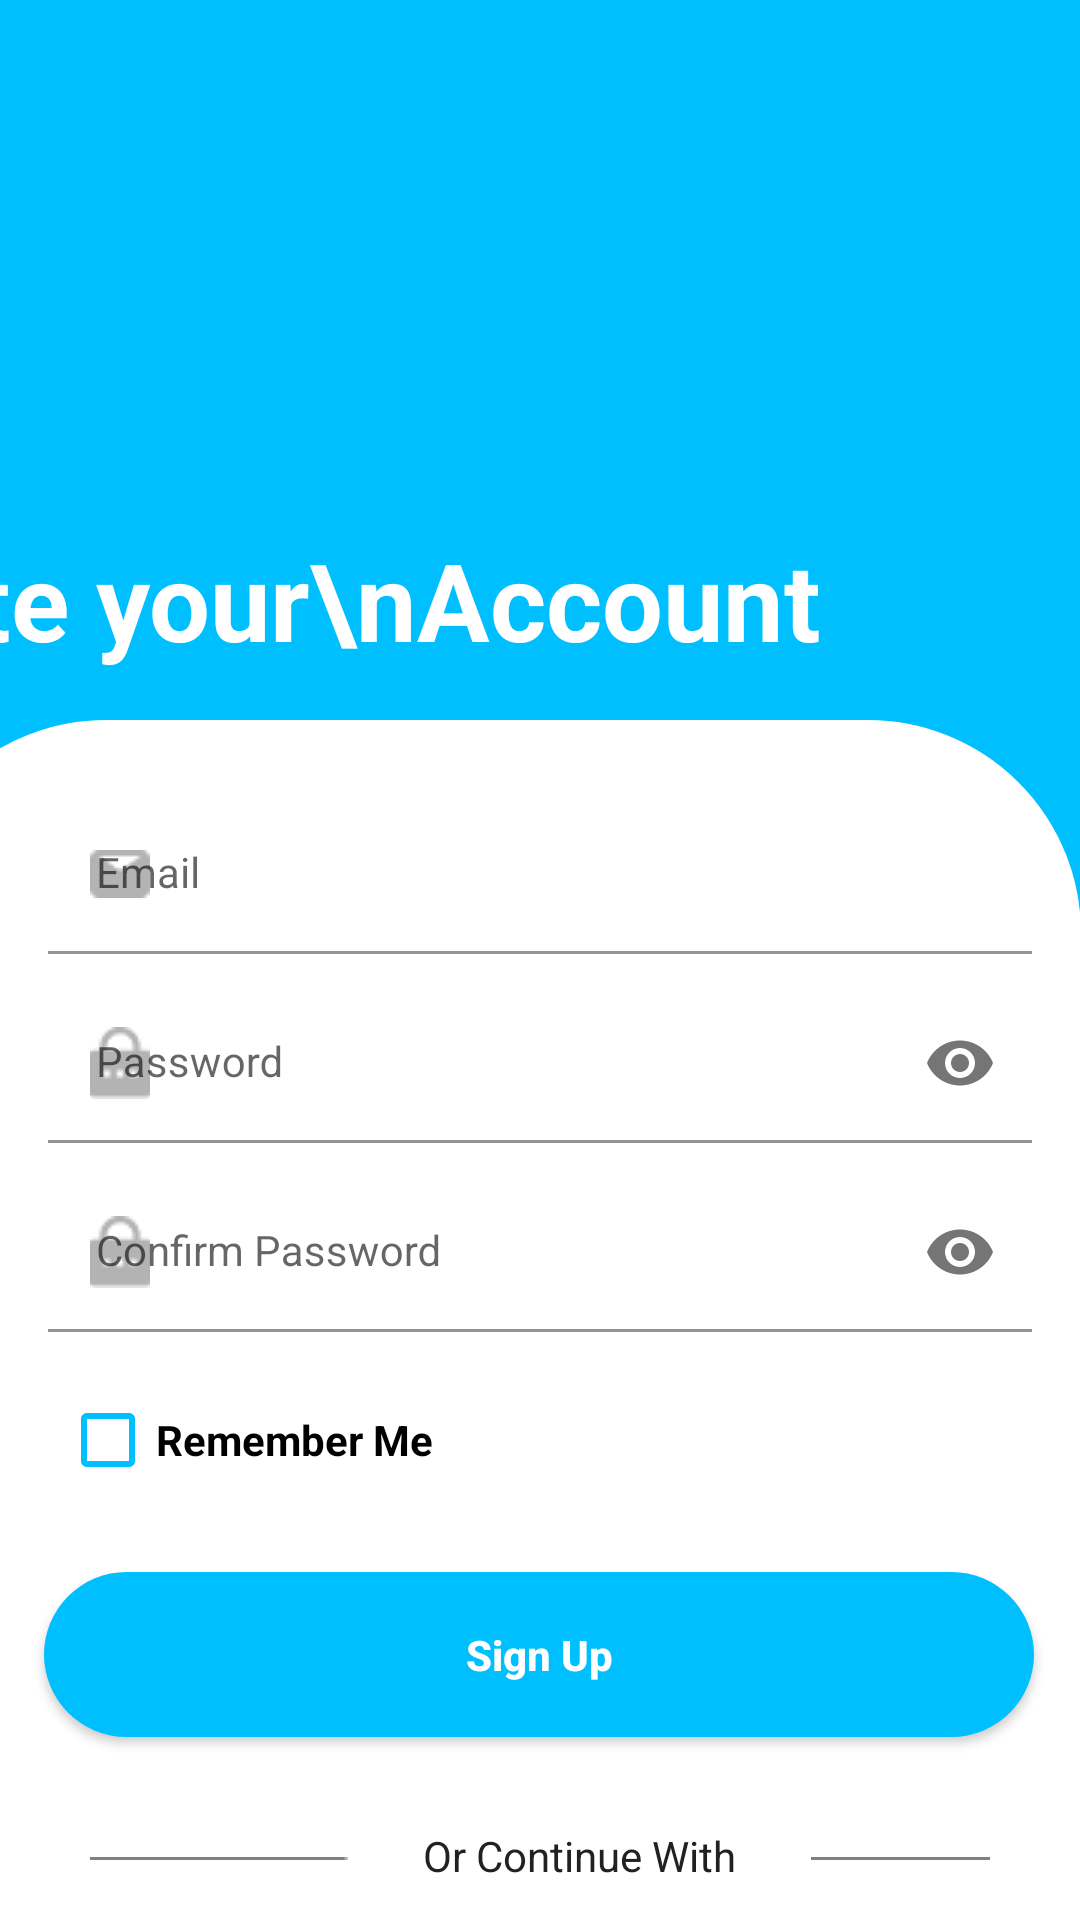

The Android layout XML behind this screen, and the referenced resources:
<!-- AndroidManifest.xml: application theme Theme.Letu -->
<!-- res/layout/activity_register.xml -->
<?xml version="1.0" encoding="utf-8"?>
<androidx.constraintlayout.widget.ConstraintLayout xmlns:android="http://schemas.android.com/apk/res/android"
    xmlns:app="http://schemas.android.com/apk/res-auto"
    xmlns:tools="http://schemas.android.com/tools"
    android:layout_width="match_parent"
    android:layout_height="match_parent"
    android:background="@color/primary"
    tools:context="activity.RegisterActivity">

    <TextView
        android:id="@+id/textView2"
        android:layout_width="wrap_content"
        android:layout_height="wrap_content"
        android:layout_marginStart="35dp"
        android:layout_marginEnd="206dp"
        android:layout_marginBottom="16dp"
        android:text="Create your\nAccount"
        android:textColor="@color/white"
        android:textSize="36dp"
        android:textStyle="bold"
        app:layout_constraintBottom_toTopOf="@+id/textView"
        app:layout_constraintEnd_toEndOf="parent"
        app:layout_constraintStart_toStartOf="parent" />

    <TextView
        android:id="@+id/textView"
        android:layout_width="396dp"
        android:layout_height="700dp"
        android:layout_marginTop="240dp"
        android:background="@drawable/shape"
        app:layout_constraintEnd_toEndOf="parent"
        app:layout_constraintHorizontal_bias="1.0"
        app:layout_constraintStart_toStartOf="parent"
        app:layout_constraintTop_toTopOf="parent" />

    <com.google.android.material.textfield.TextInputLayout
        android:id="@+id/emaillayout"
        style="@style/LoginTextInputOuterFieldStyle"
        android:layout_width="match_parent"
        android:layout_height="wrap_content"
        android:layout_marginHorizontal="16dp"
        android:layout_marginTop="25dp"
        app:boxBackgroundMode="filled"
        app:boxStrokeColor="@color/primary"
        app:hintTextColor="@color/primary"
        app:layout_constraintEnd_toEndOf="parent"
        app:layout_constraintStart_toStartOf="parent"
        app:layout_constraintTop_toTopOf="@+id/textView"
        app:startIconDrawable="@drawable/email">

        <com.google.android.material.textfield.TextInputEditText
            android:id="@+id/registerlogin"
            style="@style/LoginTextInputInnerFieldStyle"
            android:layout_width="match_parent"
            android:layout_height="wrap_content"
            android:hint="Email"
            android:inputType="textEmailAddress" />
    </com.google.android.material.textfield.TextInputLayout>

    <com.google.android.material.textfield.TextInputLayout
        android:id="@+id/passwordlayout"
        style="@style/LoginTextInputOuterFieldStyle"
        android:layout_width="match_parent"
        android:layout_height="wrap_content"
        android:layout_marginHorizontal="16dp"
        android:layout_marginTop="10dp"
        app:boxBackgroundMode="filled"
        app:boxStrokeColor="@color/primary"
        app:hintTextColor="@color/primary"
        app:layout_constraintEnd_toEndOf="parent"
        app:layout_constraintStart_toStartOf="parent"
        app:layout_constraintTop_toBottomOf="@+id/emaillayout"
        app:passwordToggleEnabled="true"
        app:startIconDrawable="@drawable/pass">

        <com.google.android.material.textfield.TextInputEditText
            android:id="@+id/registerpass"
            style="@style/LoginTextInputInnerFieldStyle"
            android:layout_width="match_parent"
            android:layout_height="wrap_content"
            android:hint="Password"
            android:inputType="textPassword" />
    </com.google.android.material.textfield.TextInputLayout>

    <com.google.android.material.textfield.TextInputLayout
        android:id="@+id/confirmPasswordLayout"
        style="@style/LoginTextInputOuterFieldStyle"
        android:layout_width="match_parent"
        android:layout_height="wrap_content"
        android:layout_marginHorizontal="16dp"
        android:layout_marginTop="10dp"
        app:boxBackgroundMode="filled"
        app:boxStrokeColor="@color/primary"
        app:hintTextColor="@color/primary"
        app:layout_constraintEnd_toEndOf="parent"
        app:layout_constraintStart_toStartOf="parent"
        app:layout_constraintTop_toBottomOf="@+id/passwordlayout"
        app:passwordToggleEnabled="true"
        app:startIconDrawable="@drawable/pass">

        <com.google.android.material.textfield.TextInputEditText
            android:id="@+id/et_confirm"
            style="@style/LoginTextInputInnerFieldStyle"
            android:layout_width="match_parent"
            android:layout_height="wrap_content"
            android:hint="Confirm Password"
            android:inputType="textPassword" />
    </com.google.android.material.textfield.TextInputLayout>

        <CheckBox
        android:id="@+id/cb_remember"
        android:layout_width="wrap_content"
        android:layout_height="wrap_content"
        android:layout_marginStart="20dp"
        android:layout_marginTop="20dp"
        android:text="Remember Me"
        android:theme="@style/colored_checkBox"
        android:textStyle="bold"
        app:layout_constraintStart_toStartOf="parent"
        app:layout_constraintTop_toBottomOf="@+id/confirmPasswordLayout" />

    <Button
        android:id="@+id/Sign_up"
        android:layout_width="330dp"
        android:layout_height="55dp"
        android:layout_marginTop="80dp"
        android:background="@drawable/rounded"
        android:text="Sign Up"
        android:textAllCaps="false"
        android:textStyle="bold"
        app:backgroundTint="#00BFFF"
        android:textColor="@color/white"
        app:layout_constraintEnd_toEndOf="parent"
        app:layout_constraintHorizontal_bias="0.492"
        app:layout_constraintStart_toStartOf="parent"
        app:layout_constraintTop_toBottomOf="@+id/confirmPasswordLayout" />

    <LinearLayout
        android:id="@+id/linearLayout"
        android:layout_width="match_parent"
        android:layout_height="wrap_content"
        android:layout_marginStart="30dp"
        android:layout_marginTop="30dp"
        android:layout_marginEnd="30dp"
        android:orientation="horizontal"
        app:layout_constraintEnd_toEndOf="parent"
        app:layout_constraintHorizontal_bias="0.0"
        app:layout_constraintStart_toStartOf="parent"
        app:layout_constraintTop_toBottomOf="@+id/Sign_up">

        <ImageView
            android:layout_width="wrap_content"
            android:layout_height="wrap_content"
            android:src="@drawable/line"
            android:translationY="10dp" />

        <TextView
            android:layout_width="wrap_content"
            android:layout_height="wrap_content"
            android:text="Or Continue With"
            android:textColor="#212121"
            android:translationX="25dp" />

        <ImageView
            android:layout_width="wrap_content"
            android:layout_height="wrap_content"
            android:src="@drawable/line"
            android:translationX="50dp"
            android:translationY="10dp" />
    </LinearLayout>

    <LinearLayout
        android:id="@+id/linearLayout2"
        android:layout_width="match_parent"
        android:layout_height="wrap_content"
        android:layout_marginStart="30dp"
        android:layout_marginTop="30dp"
        android:layout_marginEnd="30dp"
        android:orientation="horizontal"
        app:layout_constraintEnd_toEndOf="parent"
        app:layout_constraintHorizontal_bias="1.0"
        app:layout_constraintStart_toStartOf="parent"
        app:layout_constraintTop_toBottomOf="@+id/linearLayout">

        <ImageView
            android:layout_width="wrap_content"
            android:layout_height="wrap_content"
            android:paddingLeft="15dp"
            android:src="@drawable/google" />

        <ImageView
            android:layout_width="wrap_content"
            android:layout_height="wrap_content"
            android:paddingLeft="30dp"
            android:src="@drawable/linkedin" />

        <ImageView
            android:layout_width="wrap_content"
            android:layout_height="wrap_content"
            android:paddingLeft="30dp"
            android:src="@drawable/fb" />
    </LinearLayout>

    <LinearLayout
        android:layout_width="match_parent"
        android:layout_height="wrap_content"
        android:layout_marginStart="60dp"
        android:layout_marginTop="20dp"
        android:layout_marginEnd="60dp"
        android:gravity="center"
        android:orientation="horizontal"
        app:layout_constraintEnd_toEndOf="parent"
        app:layout_constraintHorizontal_bias="0.0"
        app:layout_constraintStart_toStartOf="parent"
        app:layout_constraintTop_toBottomOf="@+id/linearLayout2">

        <TextView
            android:layout_width="wrap_content"
            android:layout_height="wrap_content"
            android:text="Do you have an account? "
            android:textColor="#212121" />

        <TextView
            android:id="@+id/tv_signin"
            android:layout_width="wrap_content"
            android:layout_height="wrap_content"
            android:text="Sign In now"
            android:textColor="@color/primary"
            android:textStyle="bold"/>
    </LinearLayout>
</androidx.constraintlayout.widget.ConstraintLayout>
<!-- resources referenced by this layout -->
<resources>
  <color name="primary">#00BFFF</color>
  <color name="white">#FFFFFFFF</color>
  <!-- drawable email: png bitmap (drawable, 309 bytes) -->
  <!-- drawable fb: png bitmap (drawable, 802 bytes) -->
  <!-- drawable google: png bitmap (drawable, 1263 bytes) -->
  <!-- drawable line: png bitmap (drawable, 133 bytes) -->
  <!-- drawable linkedin: png bitmap (drawable, 940 bytes) -->
  <!-- drawable pass: png bitmap (drawable, 385 bytes) -->
  <!-- drawable rounded (drawable) -->
  <?xml version="1.0" encoding="utf-8"?>
  <shape xmlns:android="http://schemas.android.com/apk/res/android"
      android:shape="rectangle">
  
      <solid android:color="#00BFFF"/>
      <corners android:radius="250dp"/>
  </shape>
  <!-- drawable shape (drawable) -->
  <?xml version="1.0" encoding="utf-8"?>
  <shape
      xmlns:android="http://schemas.android.com/apk/res/android"
      android:shape="rectangle"   >
  
      <solid
          android:color="#fff" >
      </solid>
  
      <stroke
          android:width="2dp"
          android:color="#fff" >
      </stroke>
  
      <corners
          android:radius="70dp"   >
      </corners>
  
  </shape>
  <style name="LoginTextInputInnerFieldStyle" parent="Widget.MaterialComponents.TextInputLayout.OutlinedBox">
          <item name="android:layout_width">match_parent</item>
          <item name="android:layout_height">wrap_content</item>
          <item name="android:textColor">@color/black</item>
          <item name="android:textColorHint">@color/black</item>
          <item name="android:maxLines">1</item>
          <item name="android:textSize">14sp</item>
          <item name="android:singleLine">true</item>
      </style>
  <style name="LoginTextInputOuterFieldStyle" parent="Widget.MaterialComponents.TextInputLayout.OutlinedBox">
          <item name="android:layout_width">match_parent</item>
          <item name="android:layout_height">wrap_content</item>
          <item name="android:layout_marginTop">15dp</item>
          <item name="android:layout_marginBottom">15dp</item>
      </style>
  <style name="colored_checkBox" parent="Theme.AppCompat.Light">
          <item name="colorAccent">#00BFFF</item>
          <item name="android:textColorSecondary">#00BFFF</item>
      </style>
  <style name="Theme.Letu" parent="Theme.MaterialComponents.DayNight.NoActionBar">
          
          <item name="colorPrimary">@color/purple_500</item>
          <item name="colorPrimaryVariant">@color/purple_700</item>
          <item name="colorOnPrimary">@color/white</item>
          
          <item name="colorSecondary">@color/teal_200</item>
          <item name="colorSecondaryVariant">@color/teal_700</item>
          <item name="colorOnSecondary">@color/black</item>
  
  
  
  
          
      </style>
  <color name="black">#FF000000</color>
  <color name="purple_500">#FF6200EE</color>
  <color name="purple_700">#FF3700B3</color>
  <color name="teal_200">#FF03DAC5</color>
  <color name="teal_700">#FF018786</color>
</resources>
